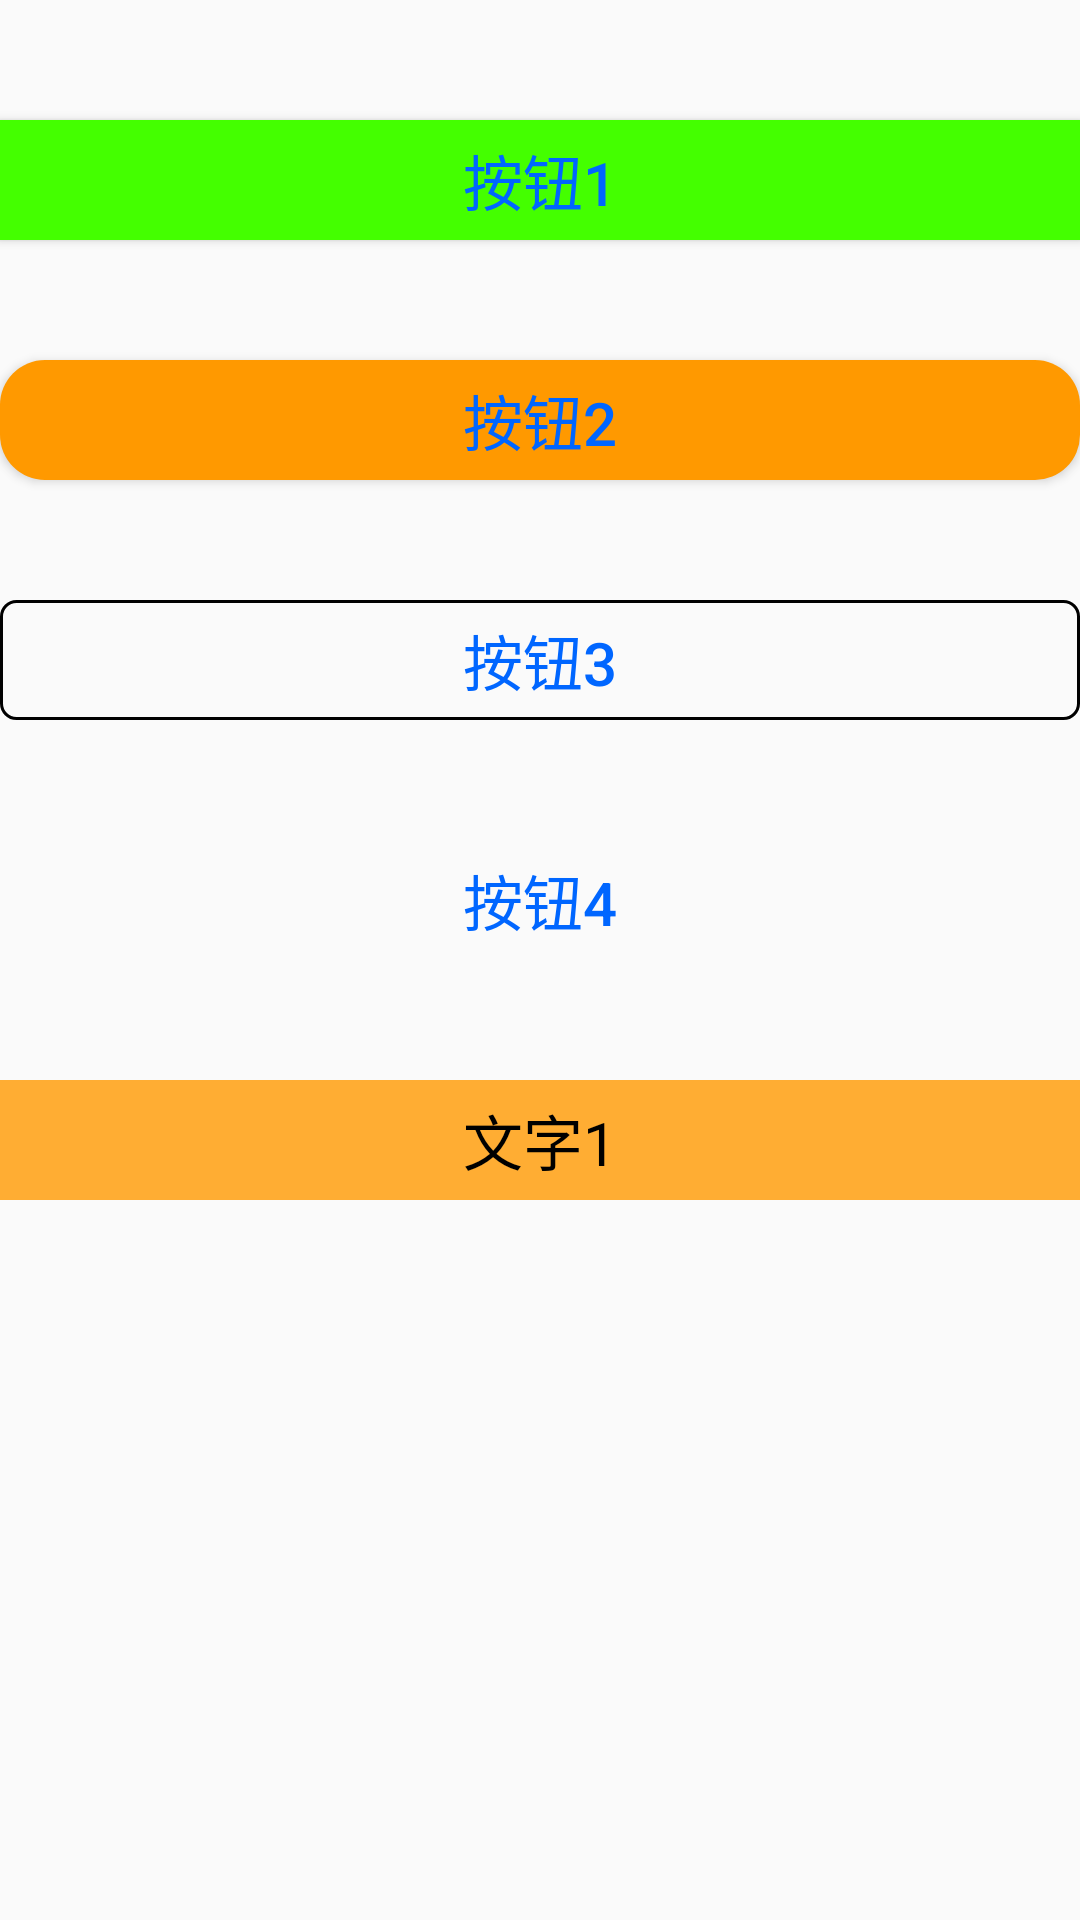

Here is an Android app screen rendered from its layout file. Give the layout XML and the strings, colors and styles it references.
<!-- AndroidManifest.xml: application theme AppTheme -->
<!-- res/layout/activity_button.xml -->
<?xml version="1.0" encoding="utf-8"?>
<RelativeLayout xmlns:android="http://schemas.android.com/apk/res/android"
    android:layout_width="match_parent"
    android:layout_height="match_parent">
    <Button
        android:id="@+id/btn_1"
        android:layout_width="match_parent"
        android:layout_height="40dp"
        android:text="按钮1"
        android:textSize="20dp"
        android:textColor="#0066ff"
        android:background="#44ff00"
        android:layout_marginTop="40dp"/>

    <Button
        android:id="@+id/btn_2"
        android:layout_width="match_parent"
        android:layout_height="40dp"
        android:text="按钮2"
        android:textSize="20sp"
        android:textColor="#0066ff"
        android:background="@drawable/bg_btn2"
        android:layout_marginTop="40dp"
        android:layout_below="@id/btn_1"/>

    <Button
        android:id="@+id/btn_3"
        android:layout_width="match_parent"
        android:layout_height="40dp"
        android:text="按钮3"
        android:textSize="20sp"
        android:textColor="#0066ff"
        android:background="@drawable/bg_btn3"
        android:layout_marginTop="40dp"
        android:layout_below="@id/btn_2"/>

    <Button
        android:id="@+id/btn_4"
        android:layout_width="match_parent"
        android:layout_height="40dp"
        android:text="按钮4"
        android:textSize="20sp"
        android:textColor="#0066ff"
        android:background="@drawable/selector_orange"
        android:layout_marginTop="40dp"
        android:layout_below="@id/btn_3"
        android:onClick="showToast"/>
    <TextView
        android:id="@+id/tv_1"
        android:layout_width="match_parent"
        android:layout_height="40dp"
        android:textColor="#000000"
        android:textSize="20sp"
        android:text="文字1"
        android:layout_below="@id/btn_4"
        android:layout_marginTop="40dp"
        android:background="#ffad33"
        android:gravity="center" />
</RelativeLayout>
<!-- resources referenced by this layout -->
<resources>
  <!-- drawable bg_btn2 (drawable) -->
  <?xml version="1.0" encoding="utf-8"?>
  <shape xmlns:android="http://schemas.android.com/apk/res/android"
      android:shape="rectangle">
      <solid
          android:color="#ff9900" />
      <corners
          android:radius="15dp"
          />
  </shape>
  <!-- drawable bg_btn3 (drawable) -->
  <?xml version="1.0" encoding="utf-8"?>
  <shape xmlns:android="http://schemas.android.com/apk/res/android"
      android:shape="rectangle">
      <stroke
          android:width="1dp"
          android:color="#000000" />
      <corners
          android:radius="5dp"/>
  </shape>
  <style name="AppTheme" parent="Theme.AppCompat.Light.DarkActionBar">
          
          <item name="colorPrimary">@color/colorPrimary</item>
          <item name="colorPrimaryDark">@color/colorPrimaryDark</item>
          <item name="colorAccent">@color/colorAccent</item>
      </style>
  <!-- not gathered from this repository: default colours our renderer supplied (Android Studio template values) -->
  <color name="colorPrimary">#FF6200EE</color>
  <color name="colorPrimaryDark">#FF3700B3</color>
  <color name="colorAccent">#FF03DAC5</color>
</resources>
